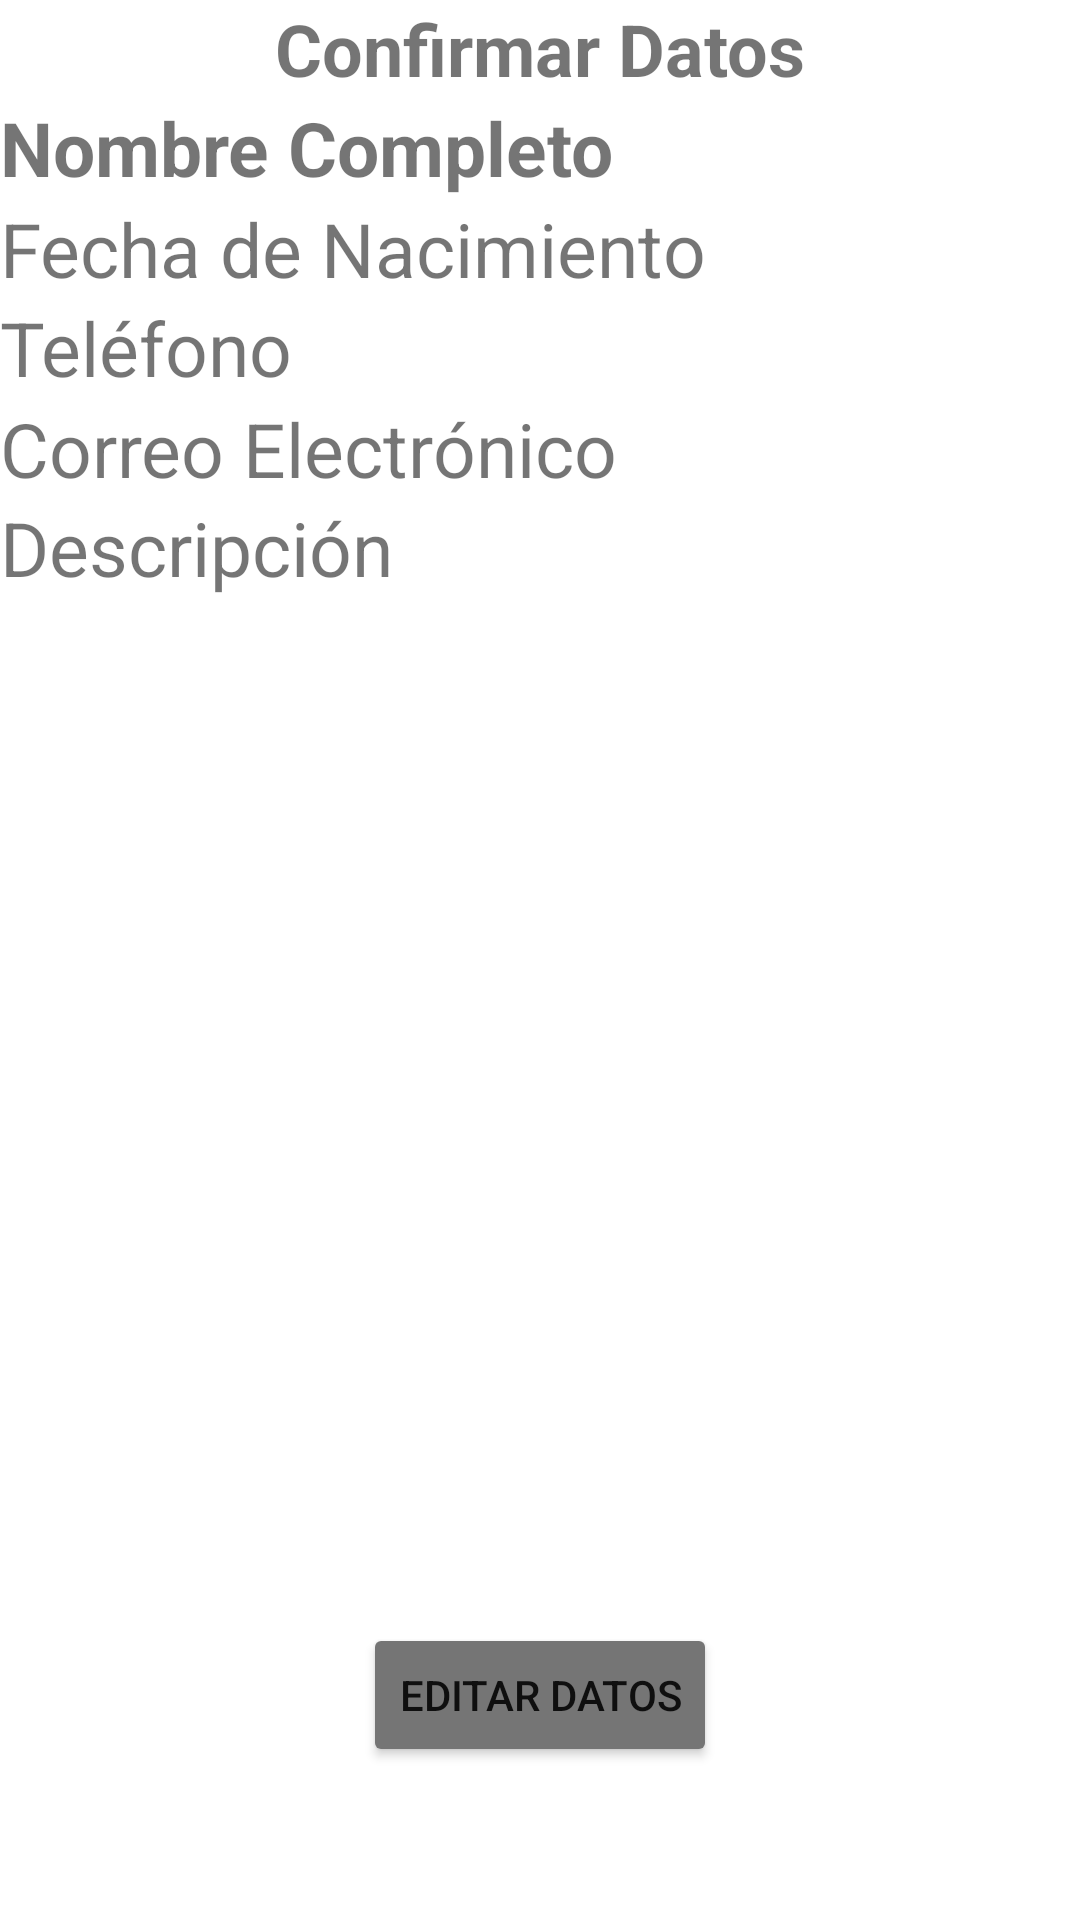

Write the Android layout XML for this screen, with the resource values it uses.
<!-- AndroidManifest.xml: application theme Theme.AppSemana2 -->
<!-- res/layout/activity_datos.xml -->
<?xml version="1.0" encoding="utf-8"?>
<androidx.constraintlayout.widget.ConstraintLayout xmlns:android="http://schemas.android.com/apk/res/android"
    xmlns:app="http://schemas.android.com/apk/res-auto"
    xmlns:tools="http://schemas.android.com/tools"
    android:id="@+id/linearLayout2"
    android:layout_width="match_parent"
    android:layout_height="match_parent"
    tools:context=".Datos">

    <TextView
        android:id="@+id/textView"
        android:layout_width="0dp"
        android:layout_height="wrap_content"
        android:text="@string/tituloActDatos"
        android:textAlignment="center"
        android:textSize="24sp"
        android:textStyle="bold"
        app:layout_constraintEnd_toEndOf="parent"
        app:layout_constraintStart_toStartOf="parent"
        app:layout_constraintTop_toTopOf="parent" />

    <TextView
        android:id="@+id/tvNombre"
        android:layout_width="0dp"
        android:layout_height="wrap_content"
        android:text="@string/nombreCompleto"
        android:textSize="@dimen/nombreContacto"
        android:textStyle="bold"
        app:layout_constraintEnd_toEndOf="parent"
        app:layout_constraintStart_toStartOf="parent"
        app:layout_constraintTop_toBottomOf="@+id/textView" />

    <TextView
        android:id="@+id/tvFechaNac"
        android:layout_width="0dp"
        android:layout_height="wrap_content"
        android:text="@string/fechaNac"
        android:textSize="@dimen/nombreContacto"
        app:layout_constraintEnd_toEndOf="parent"
        app:layout_constraintStart_toStartOf="parent"
        app:layout_constraintTop_toBottomOf="@+id/tvNombre" />

    <TextView
        android:id="@+id/tvTelefono"
        android:layout_width="0dp"
        android:layout_height="wrap_content"
        android:layout_marginTop="33dp"
        android:text="@string/telefono"
        android:textSize="@dimen/nombreContacto"
        app:layout_constraintEnd_toEndOf="parent"
        app:layout_constraintStart_toStartOf="parent"
        app:layout_constraintTop_toTopOf="@+id/tvFechaNac" />

    <TextView
        android:id="@+id/tvEmail"
        android:layout_width="0dp"
        android:layout_height="wrap_content"
        android:text="@string/email"
        android:textSize="@dimen/nombreContacto"
        app:layout_constraintEnd_toEndOf="parent"
        app:layout_constraintStart_toStartOf="parent"
        app:layout_constraintTop_toBottomOf="@+id/tvTelefono" />

    <TextView
        android:id="@+id/tvDescripcion"
        android:layout_width="0dp"
        android:layout_height="wrap_content"
        android:layout_marginTop="33dp"
        android:text="@string/descripcion"
        android:textSize="@dimen/nombreContacto"
        app:layout_constraintEnd_toEndOf="parent"
        app:layout_constraintStart_toStartOf="parent"
        app:layout_constraintTop_toTopOf="@+id/tvEmail" />

    <Button
        android:id="@+id/button2"
        android:layout_width="wrap_content"
        android:layout_height="wrap_content"
        android:layout_marginBottom="51dp"
        android:backgroundTint="@color/secondary_text"
        android:onClick="vuelve"
        android:text="@string/btnEditarDatos"
        app:layout_constraintBottom_toBottomOf="parent"
        app:layout_constraintEnd_toEndOf="parent"
        app:layout_constraintStart_toStartOf="parent" />

</androidx.constraintlayout.widget.ConstraintLayout>
<!-- resources referenced by this layout -->
<resources>
  <color name="secondary_text">#757575</color>
  <dimen name="nombreContacto">25sp</dimen>
  <string name="btnEditarDatos">Editar Datos</string>
  <string name="descripcion">Descripción</string>
  <string name="email">Correo Electrónico</string>
  <string name="fechaNac">Fecha de Nacimiento</string>
  <string name="nombreCompleto">Nombre Completo</string>
  <string name="telefono">Teléfono</string>
  <string name="tituloActDatos">Confirmar Datos</string>
  <style name="Theme.AppSemana2" parent="Theme.MaterialComponents.DayNight.DarkActionBar">
          
  
          <item name="colorPrimary">@color/primary</item>
          <item name="colorPrimaryVariant">@color/accent</item>
          <item name="colorOnPrimary">@color/primary_dark</item>
  
  
          
          <item name="colorSecondary">@color/design_default_color_secondary</item>
          <item name="colorSecondaryVariant">@color/secondary_text</item>
          <item name="colorOnSecondary">@color/black</item>
  
          
  
                  
          <item name="android:statusBarColor" tools:targetApi="l">?attr/colorPrimaryVariant</item>
          
      </style>
  <color name="primary">#673AB7</color>
  <color name="accent">#FF5722</color>
  <color name="primary_dark">#512DA8</color>
  <color name="black">#FF000000</color>
</resources>
